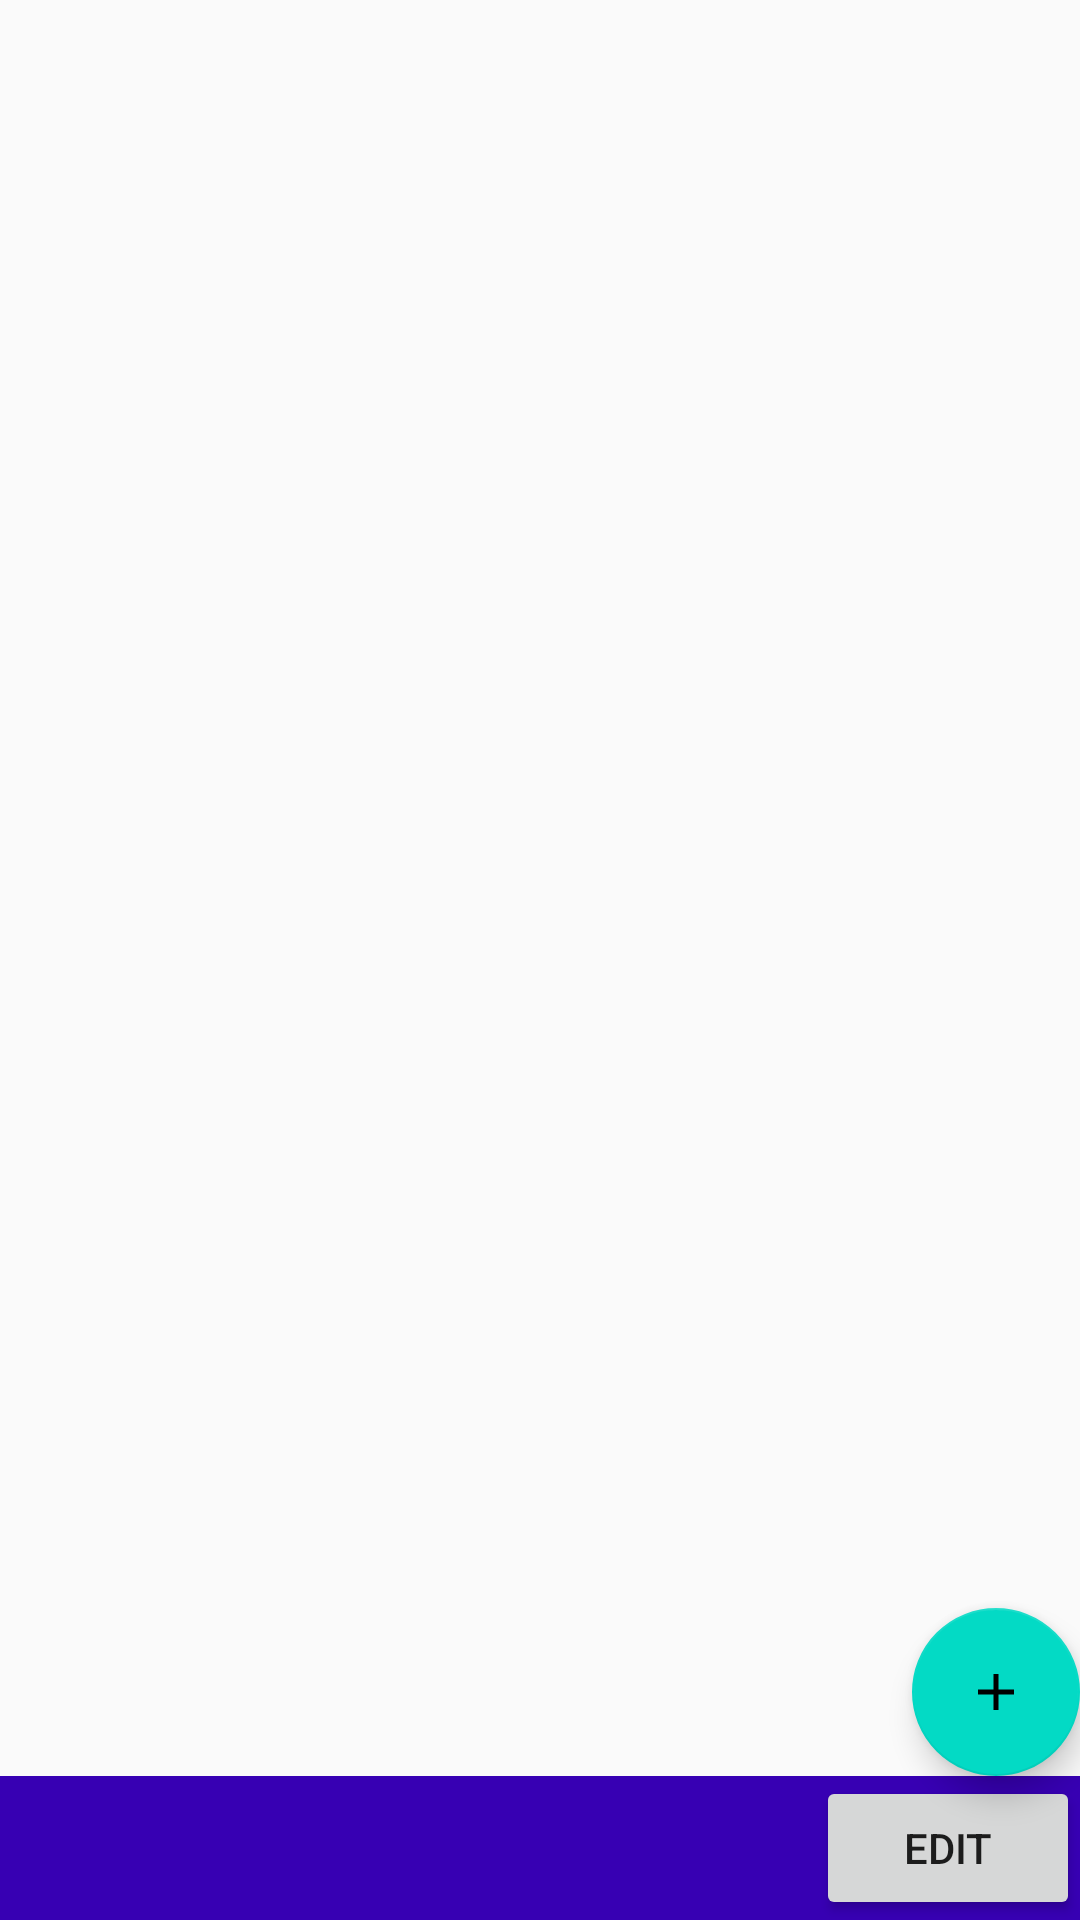

Produce the Android XML layout that renders to this screen, including the resource entries it uses.
<!-- AndroidManifest.xml: application theme AppTheme -->
<!-- res/layout/fragment_my_devices.xml -->
<?xml version="1.0" encoding="utf-8"?>
<RelativeLayout xmlns:android="http://schemas.android.com/apk/res/android"
    xmlns:app="http://schemas.android.com/apk/res-auto"
    android:layout_width="match_parent"
    android:layout_height="match_parent"
    android:id="@+id/mdLayout"
    >

    <ScrollView
        android:layout_width="match_parent"
        android:layout_height="match_parent"
        android:layout_above="@id/ip_address_layout"
        >

        <LinearLayout
            android:layout_width="match_parent"
            android:layout_height="wrap_content"
            android:orientation="vertical"
            android:id="@+id/devices_view">


        </LinearLayout>


    </ScrollView>

    <LinearLayout
        android:id="@+id/ip_address_layout"
        android:orientation="horizontal"
        android:layout_width="match_parent"
        android:layout_height="wrap_content"
        android:layout_alignParentBottom="true"
        android:background="@color/colorPrimaryDark">

        <RelativeLayout
            android:layout_width="match_parent"
            android:layout_height="wrap_content">

            <Button
                android:id="@+id/editIpAddress"
                android:layout_width="wrap_content"
                android:layout_height="wrap_content"
                android:layout_alignParentEnd="true"
                android:text="edit"/>

            <TextView
                android:id="@+id/ip_address_display"
                android:layout_width="wrap_content"
                android:layout_height="wrap_content"
                android:layout_alignParentStart="true"
                android:layout_centerVertical="true"
                android:textAppearance="@style/TextAppearance.AppCompat.Large"
                android:textSize="30sp"
                android:textColor="@android:color/white"
                />

        </RelativeLayout>
    </LinearLayout>

    <com.google.android.material.floatingactionbutton.FloatingActionButton
        android:id="@+id/fab"
        android:layout_width="wrap_content"
        android:layout_height="wrap_content"
        android:layout_above="@id/ip_address_layout"
        android:layout_alignParentRight="true"
        android:layout_margin="@dimen/fab_margin"
        app:srcCompat="@drawable/add_icon_foreground" />



</RelativeLayout>
<!-- resources referenced by this layout -->
<resources>
  <!-- drawable add_icon_foreground (drawable) -->
  <vector xmlns:android="http://schemas.android.com/apk/res/android"
      android:width="108dp"
      android:height="108dp"
      android:viewportWidth="27.958994"
      android:viewportHeight="27.958994"
      android:tint="#000000">
    <group android:translateX="1.9794967"
        android:translateY="1.9794967">
        <path
            android:fillColor="#FF000000"
            android:pathData="M19,13h-6v6h-2v-6H5v-2h6V5h2v6h6v2z"/>
    </group>
  </vector>
  <style name="AppTheme" parent="Base.Theme.AppCompat.Light.DarkActionBar">
          
          <item name="colorPrimary">@color/colorPrimary</item>
          <item name="colorPrimaryDark">@color/colorPrimaryDark</item>
          <item name="colorAccent">@color/colorAccent</item>
      </style>
  <!-- not gathered from this repository: default colours our renderer supplied (Android Studio template values) -->
  <color name="colorPrimary">#FF6200EE</color>
  <color name="colorPrimaryDark">#FF3700B3</color>
  <color name="colorAccent">#FF03DAC5</color>
</resources>
